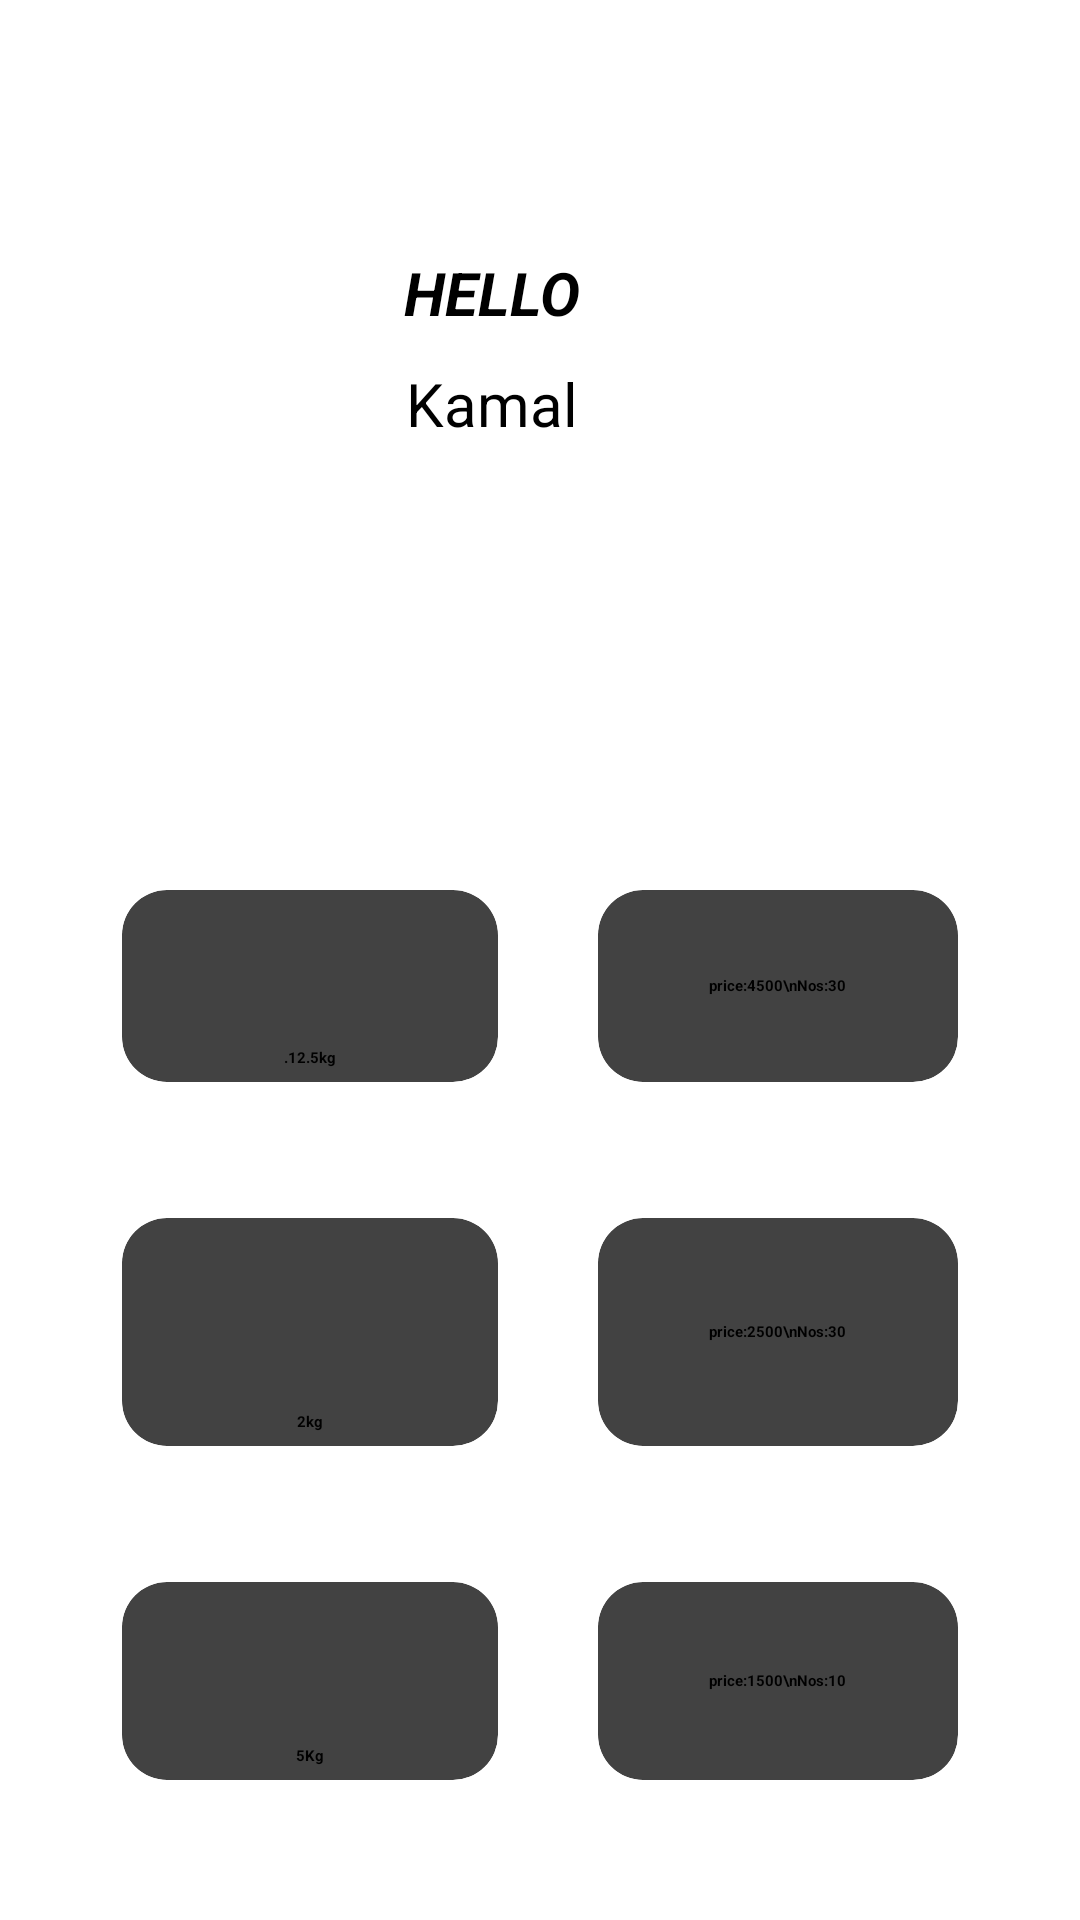

This screen was rendered from an Android layout file. Write that file and the resources it references.
<!-- AndroidManifest.xml: application theme Theme.ShoeApp -->
<!-- res/layout/activity_shop_owner_dash_board.xml -->
<?xml version="1.0" encoding="utf-8"?>
<RelativeLayout xmlns:android="http://schemas.android.com/apk/res/android"
    xmlns:app="http://schemas.android.com/apk/res-auto"
    xmlns:tools="http://schemas.android.com/tools"
    android:layout_width="match_parent"
    android:layout_height="match_parent"
    tools:context=".shopOwnerDashBoard">

    <View
        android:id="@+id/back_view"
        android:layout_width="match_parent"
        android:layout_height="250dp"
        android:background="@drawable/border"
        android:backgroundTint="#D3FFEB3B" />

    <ImageButton
        android:id="@+id/imageButton"
        android:layout_width="wrap_content"
        android:layout_height="wrap_content"
        android:layout_alignParentEnd="true"
        android:layout_marginTop="200dp"
        android:layout_marginEnd="178dp"
        android:contentDescription="Description of the image button"
        android:padding="16dp"
        app:srcCompat="@drawable/baseline_update_24"
        tools:ignore="DuplicateClickableBoundsCheck" />

    <TextView
        android:id="@+id/textView3"
        android:layout_width="wrap_content"
        android:layout_height="wrap_content"
        android:layout_below="@+id/textView"
        android:layout_alignParentStart="true"
        android:layout_marginStart="20dp"
        android:layout_marginTop="10dp"
        android:layout_toStartOf="@+id/imgLogout"
        android:gravity="center"
        android:text="Kamal"
        android:textColor="@color/black"
        android:textSize="20sp" />

    <ImageButton
        android:id="@+id/imgProfile1"
        android:layout_width="72dp"
        android:layout_height="64dp"
        android:background="@drawable/border"
        android:contentDescription="This is my image button"
        app:srcCompat="@drawable/baseline_person_24" />

    <ImageButton
        android:id="@+id/imgStroke"
        android:layout_width="wrap_content"
        android:layout_height="wrap_content"
        android:layout_alignParentEnd="true"
        android:layout_marginTop="200dp"
        android:layout_marginEnd="178dp"
        android:padding="16dp"
        android:contentDescription="This is my image button"
        app:srcCompat="@drawable/baseline_store_24" />


    <ImageButton
        android:id="@+id/imgTimeslot"
        android:layout_width="wrap_content"
        android:layout_height="wrap_content"
        android:layout_alignParentEnd="true"
        android:layout_marginLeft="50dp"
        android:layout_marginTop="200dp"
        android:layout_marginEnd="258dp"
        android:padding="16dp"
        android:contentDescription="This is my image button"
        app:srcCompat="@drawable/baseline_more_time_24" />

    <ImageButton
        android:id="@+id/imgNotification"
        android:layout_width="wrap_content"
        android:layout_height="wrap_content"
        android:layout_alignParentEnd="true"
        android:layout_marginLeft="50dp"
        android:layout_marginTop="200dp"
        android:layout_marginEnd="343dp"
        android:padding="16dp"
        android:contentDescription="This is my image button"
        app:srcCompat="@drawable/baseline_notifications_none_24" />

    <ImageButton
        android:id="@+id/imgQR"
        android:layout_width="wrap_content"
        android:layout_height="wrap_content"
        android:layout_alignParentEnd="true"
        android:layout_marginTop="200dp"
        android:layout_marginEnd="100dp"
        android:padding="16dp"
        android:contentDescription="This is my image button"
        app:srcCompat="@drawable/baseline_qr_code_scanner_24" />

    <TextView
        android:id="@+id/textView"
        android:layout_width="wrap_content"
        android:layout_height="wrap_content"
        android:layout_below="@+id/imgProfile1"
        android:layout_alignParentStart="true"
        android:layout_marginStart="20dp"
        android:layout_marginTop="20dp"
        android:layout_toStartOf="@+id/imgLogout"
        android:gravity="center"
        android:text="HELLO"
        android:textColor="@color/black"
        android:textSize="20sp"
        android:textStyle="bold|italic" />

    <ImageButton
        android:id="@+id/imgLogout"
        android:layout_width="wrap_content"
        android:layout_height="wrap_content"
        android:layout_alignParentEnd="true"
        android:layout_marginTop="200dp"
        android:layout_marginEnd="20dp"
        android:padding="16dp"
        android:contentDescription="This is my image button"
        app:srcCompat="@drawable/baseline_logout_24" />

    <GridLayout
        android:id="@+id/grid_layout"
        android:layout_width="match_parent"
        android:layout_height="match_parent"
        android:layout_below="@+id/back_view"
        android:layout_margin="24dp"
        android:layout_marginTop="-80dp"
        android:columnCount="2"
        android:rowCount="3">

        <androidx.cardview.widget.CardView
            android:layout_width="wrap_content"
            android:layout_height="wrap_content"
            android:layout_row="0"
            android:layout_rowWeight="1"
            android:layout_column="0"
            android:layout_columnWeight="1"
            app:cardCornerRadius="15dp"
            app:cardElevation="12dp"
            app:cardUseCompatPadding="true">

            <LinearLayout
                android:layout_width="match_parent"
                android:layout_height="match_parent"
                android:gravity="center"
                android:orientation="vertical">

                <ImageView
                    android:layout_width="51dp"
                    android:layout_height="48dp"
                    android:src="@drawable/baseline_laf_gas_24"/>

                <TextView
                    android:layout_width="wrap_content"
                    android:layout_height="wrap_content"
                    android:text=".12.5kg"
                    android:textStyle="bold" />


            </LinearLayout>

        </androidx.cardview.widget.CardView>

        <androidx.cardview.widget.CardView
            android:layout_width="wrap_content"
            android:layout_height="wrap_content"
            android:layout_row="1"
            android:layout_rowWeight="1"
            android:layout_column="0"
            android:layout_columnWeight="1"
            app:cardCornerRadius="15dp"
            app:cardElevation="12dp"
            app:cardUseCompatPadding="true">


            <LinearLayout
                android:layout_width="match_parent"
                android:layout_height="match_parent"
                android:gravity="center"
                android:orientation="vertical"
                android:paddingTop="10dp">

                <ImageView
                    android:layout_width="50dp"
                    android:layout_height="50dp"
                    android:src="@drawable/baseline_laf_gas_24"
                    />

                <TextView
                    android:layout_width="wrap_content"
                    android:layout_height="wrap_content"
                    android:text="2kg"
                    android:textStyle="bold" />


            </LinearLayout>

        </androidx.cardview.widget.CardView>

        <androidx.cardview.widget.CardView
            android:layout_width="wrap_content"
            android:layout_height="wrap_content"
            android:layout_row="2"
            android:layout_rowWeight="1"
            android:layout_column="0"
            android:layout_columnWeight="1"
            app:cardCornerRadius="15dp"
            app:cardElevation="12dp"
            app:cardUseCompatPadding="true">

            <LinearLayout
                android:layout_width="match_parent"
                android:layout_height="match_parent"
                android:gravity="center"
                android:orientation="vertical">

                <ImageView
                    android:layout_width="50dp"
                    android:layout_height="50dp"
                    android:src="@drawable/baseline_laf_gas_24"/>

                <TextView
                    android:layout_width="wrap_content"
                    android:layout_height="wrap_content"
                    android:text="5Kg"
                    android:textStyle="bold" />


            </LinearLayout>

        </androidx.cardview.widget.CardView>

        <androidx.cardview.widget.CardView
            android:layout_width="wrap_content"
            android:layout_height="wrap_content"
            android:layout_row="0"
            android:layout_rowWeight="1"
            android:layout_column="1"
            android:layout_columnWeight="1"
            app:cardCornerRadius="15dp"
            app:cardElevation="12dp"
            app:cardUseCompatPadding="true">

            <LinearLayout
                android:layout_width="match_parent"
                android:layout_height="match_parent"
                android:gravity="center"
                android:orientation="vertical">

                <TextView
                    android:layout_width="wrap_content"
                    android:layout_height="wrap_content"
                    android:text="price:4500\nNos:30"
                    android:textStyle="bold" />


            </LinearLayout>

        </androidx.cardview.widget.CardView>

        <androidx.cardview.widget.CardView
            android:layout_width="wrap_content"
            android:layout_height="wrap_content"
            android:layout_row="1"
            android:layout_rowWeight="1"
            android:layout_column="1"
            android:layout_columnWeight="1"
            app:cardCornerRadius="15dp"
            app:cardElevation="12dp"
            app:cardUseCompatPadding="true">

            <LinearLayout
                android:layout_width="match_parent"
                android:layout_height="match_parent"
                android:gravity="center"
                android:orientation="vertical">

                <TextView
                    android:layout_width="wrap_content"
                    android:layout_height="wrap_content"
                    android:text="price:2500\nNos:30"
                    android:textStyle="bold" />


            </LinearLayout>

        </androidx.cardview.widget.CardView>

        <androidx.cardview.widget.CardView
            android:layout_width="wrap_content"
            android:layout_height="wrap_content"
            android:layout_row="2"
            android:layout_rowWeight="1"
            android:layout_column="1"
            android:layout_columnWeight="1"
            app:cardCornerRadius="15dp"
            app:cardElevation="12dp"
            app:cardUseCompatPadding="true">

            <LinearLayout
                android:layout_width="match_parent"
                android:layout_height="match_parent"
                android:gravity="center"
                android:orientation="vertical">

                <TextView
                    android:layout_width="wrap_content"
                    android:layout_height="wrap_content"
                    android:text="price:1500\nNos:10"
                    android:textStyle="bold" />


            </LinearLayout>

        </androidx.cardview.widget.CardView>
    </GridLayout>


</RelativeLayout>
<!-- resources referenced by this layout -->
<resources>

  <!-- not gathered from this repository: default colours our renderer supplied (Android Studio template values) -->
  <color name="black">#FF000000</color>
</resources>
